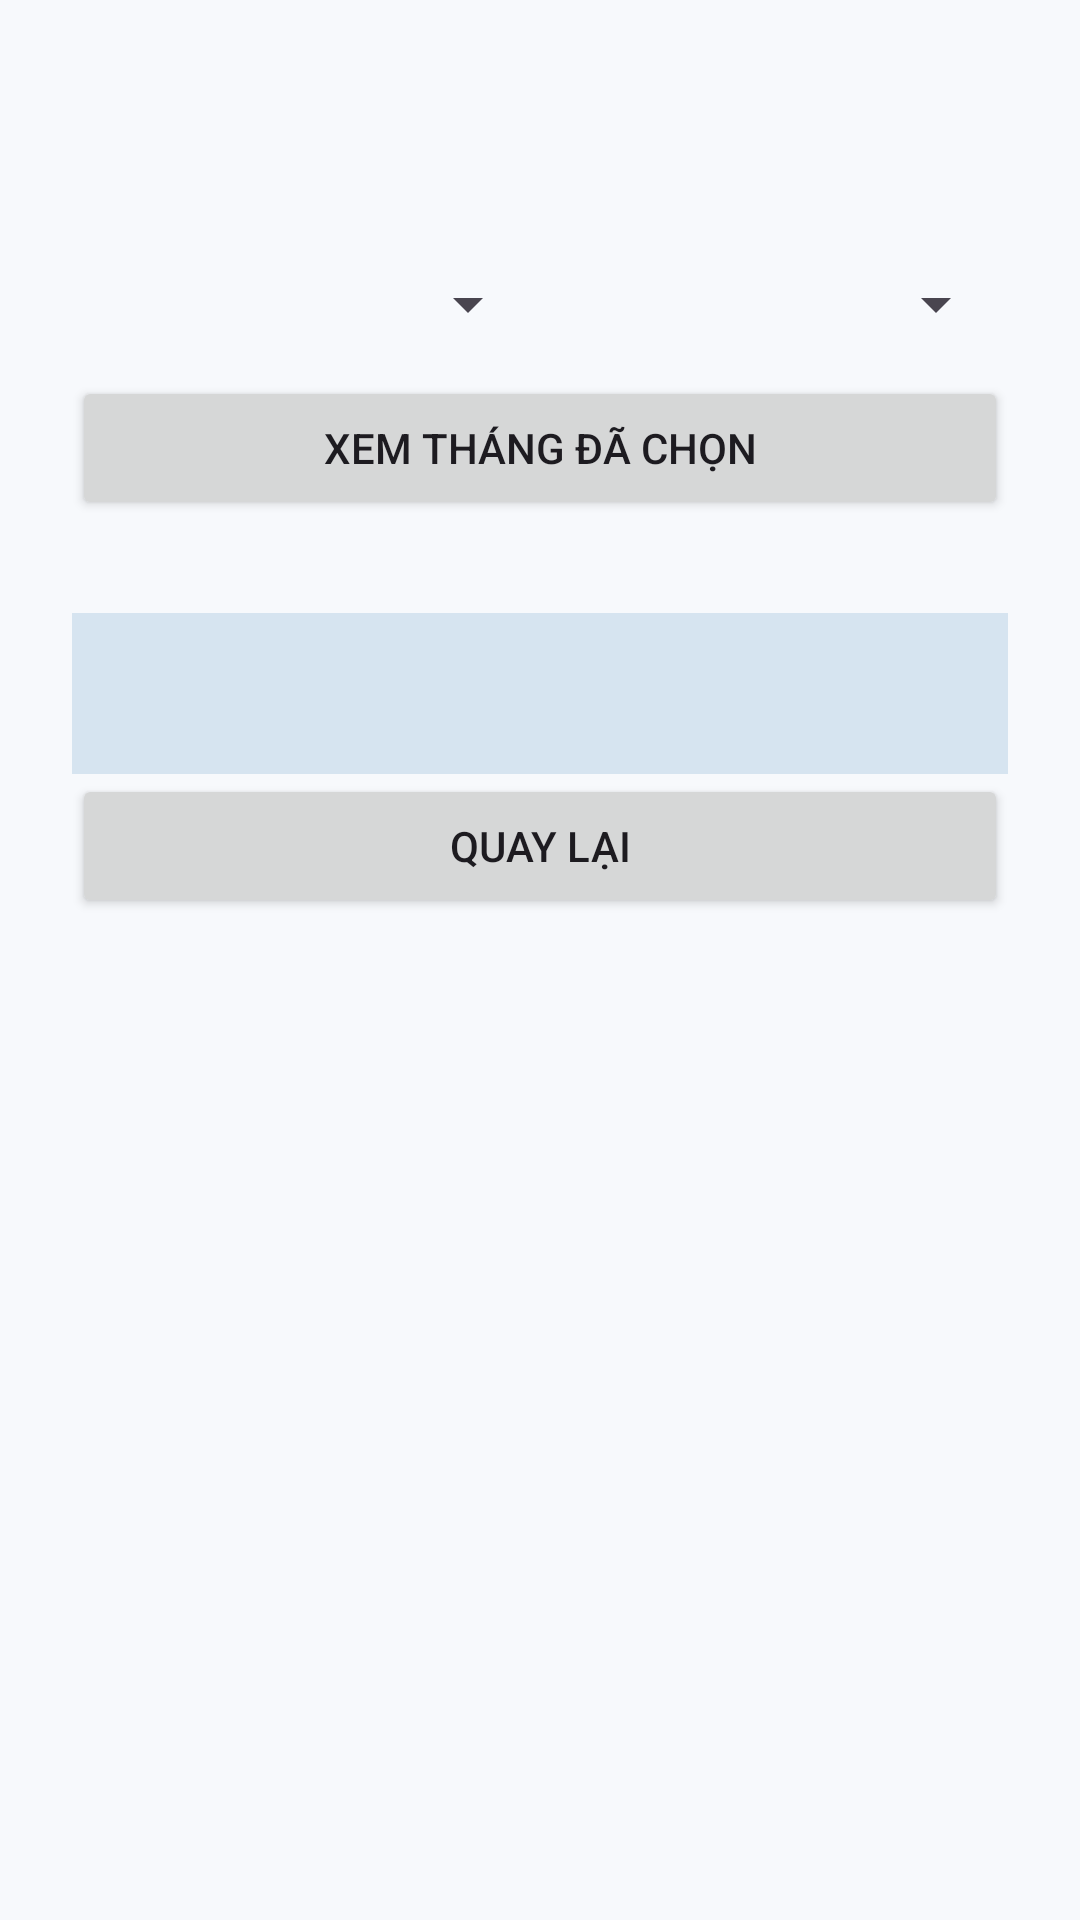

Layout XML and referenced resources for this Android screen:
<!-- AndroidManifest.xml: application theme Theme.EmployeeManager -->
<!-- res/layout/activity_report.xml -->
<?xml version="1.0" encoding="utf-8"?>
<ScrollView xmlns:android="http://schemas.android.com/apk/res/android"
    android:layout_width="match_parent" android:layout_height="match_parent" android:fillViewport="true">
    <LinearLayout android:layout_width="match_parent" android:layout_height="wrap_content"
        android:orientation="vertical" android:padding="24dp">
        <TextView android:id="@+id/bc_title" style="@style/TextAppearance.EmployeeManager.Title"
            android:layout_width="match_parent" android:layout_height="wrap_content" />
        <LinearLayout android:id="@+id/bc_period" android:layout_width="match_parent"
            android:layout_height="wrap_content" android:orientation="horizontal" android:layout_marginTop="16dp">
            <Spinner android:id="@+id/bc_month" android:layout_width="0dp" android:layout_weight="1"
                android:layout_height="48dp" android:contentDescription="@string/luong_label_month" />
            <Spinner android:id="@+id/bc_year" android:layout_width="0dp" android:layout_weight="1"
                android:layout_height="48dp" android:contentDescription="@string/luong_label_year" />
        </LinearLayout>
        <Button android:id="@+id/bc_load" android:layout_width="match_parent" android:layout_height="wrap_content"
            android:text="@string/bc_load" />
        <ProgressBar android:id="@+id/bc_progress" android:layout_width="wrap_content"
            android:layout_height="wrap_content" android:visibility="gone" />
        <TextView android:id="@+id/bc_status" android:layout_width="match_parent"
            android:layout_height="wrap_content" android:accessibilityLiveRegion="polite" />
        <TextView android:id="@+id/bc_content" style="@style/TextAppearance.EmployeeManager.Body"
            android:layout_width="match_parent" android:layout_height="wrap_content"
            android:padding="16dp" android:layout_marginTop="12dp" android:background="@color/primary_container" />
        <Button android:id="@+id/bc_employees" android:layout_width="match_parent" android:layout_height="wrap_content"
            android:text="@string/nv_danh_sach" android:visibility="gone" />
        <Button android:id="@+id/bc_payroll" android:layout_width="match_parent" android:layout_height="wrap_content"
            android:text="@string/luong_title_list" android:visibility="gone" />
        <Button android:id="@+id/bc_attendance" android:layout_width="match_parent" android:layout_height="wrap_content"
            android:text="@string/cong_title" android:visibility="gone" />
        <Button android:id="@+id/bc_history" android:layout_width="match_parent" android:layout_height="wrap_content"
            android:text="@string/cong_history_title" android:visibility="gone" />
        <Button android:id="@+id/bc_summary" android:layout_width="match_parent" android:layout_height="wrap_content"
            android:text="@string/bc_monthly_title" android:visibility="gone" />
        <Button android:id="@+id/bc_salary" android:layout_width="match_parent" android:layout_height="wrap_content"
            android:text="@string/bc_my_salary" android:visibility="gone" />
        <Button android:id="@+id/bc_logout" android:layout_width="match_parent" android:layout_height="wrap_content"
            android:text="@string/auth_logout_button" android:visibility="gone" />
        <Button android:id="@+id/bc_back" android:layout_width="match_parent" android:layout_height="wrap_content"
            android:text="@string/nv_back" />
    </LinearLayout>
</ScrollView>
<!-- resources referenced by this layout -->
<resources>
  <color name="primary_container">#D6E4F0</color>
  <string name="auth_logout_button">Đăng xuất</string>
  <string name="bc_load">Xem tháng đã chọn</string>
  <string name="bc_monthly_title">Tổng kết tháng</string>
  <string name="bc_my_salary">Lương của tôi</string>
  <string name="cong_history_title">Lịch sử công</string>
  <string name="cong_title">Chấm công</string>
  <string name="luong_label_month">Tháng</string>
  <string name="luong_label_year">Năm</string>
  <string name="luong_title_list">Quản lý bảng lương</string>
  <string name="nv_back">Quay lại</string>
  <string name="nv_danh_sach">Danh sách nhân viên</string>
  <style name="TextAppearance.EmployeeManager.Body" parent="TextAppearance.Material3.BodyLarge">
          <item name="android:textColor">?attr/colorOnSurfaceVariant</item>
      </style>
  <style name="TextAppearance.EmployeeManager.Title" parent="TextAppearance.Material3.HeadlineMedium">
          <item name="android:textColor">?attr/colorOnSurface</item>
          <item name="android:textStyle">bold</item>
      </style>
  <style name="Theme.EmployeeManager" parent="Base.Theme.EmployeeManager" />
  <style name="Base.Theme.EmployeeManager" parent="Theme.Material3.Light.NoActionBar">
          <item name="colorPrimary">@color/primary</item>
          <item name="colorOnPrimary">@color/on_primary</item>
          <item name="colorPrimaryContainer">@color/primary_container</item>
          <item name="colorOnPrimaryContainer">@color/on_primary_container</item>
          <item name="android:windowBackground">@color/surface</item>
          <item name="android:statusBarColor">@color/surface</item>
          <item name="android:navigationBarColor">@color/surface</item>
          <item name="android:windowLightStatusBar">true</item>
      </style>
  <color name="primary">#0F4C81</color>
  <color name="on_primary">#FFFFFF</color>
  <color name="on_primary_container">#0A2F50</color>
  <color name="surface">#F7F9FC</color>
</resources>
